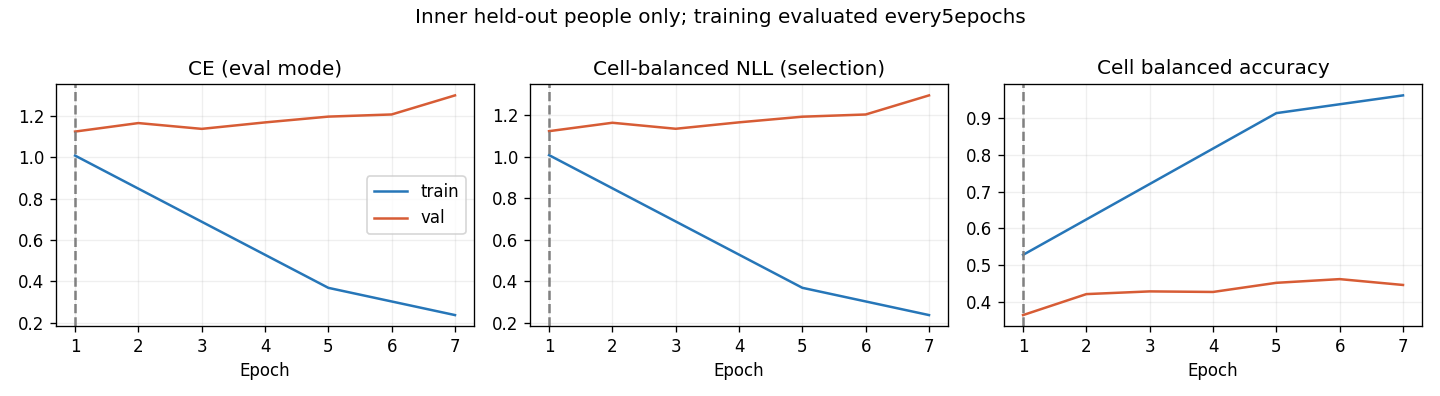

Source data for this figure (header and first rows):
epoch, optimization_ce, train_ce, train_cell_nll, train_cell_ba, val_ce, val_cell_nll, val_cell_ba, raw_val_ce, raw_val_cell_nll, raw_val_cell_ba
1, 1.1, 1.008, 1.008, 0.5282, 1.124, 1.124, 0.3645, 1.156, 1.156, 0.3375
2, 0.9046, , , , 1.165, 1.164, 0.4215, 1.165, 1.164, 0.4146
3, 0.7205, , , , 1.137, 1.135, 0.4289, 1.159, 1.157, 0.4342
4, 0.5643, , , , 1.169, 1.166, 0.4274, 1.169, 1.167, 0.4359
5, 0.4716, 0.368, 0.3678, 0.9135, 1.197, 1.194, 0.4522, 1.223, 1.22, 0.4384
6, 0.3965, , , , 1.207, 1.204, 0.4623, 1.239, 1.236, 0.4426
7, 0.3312, 0.2362, 0.2362, 0.9617, 1.299, 1.296, 0.4464, 1.31, 1.308, 0.4461
